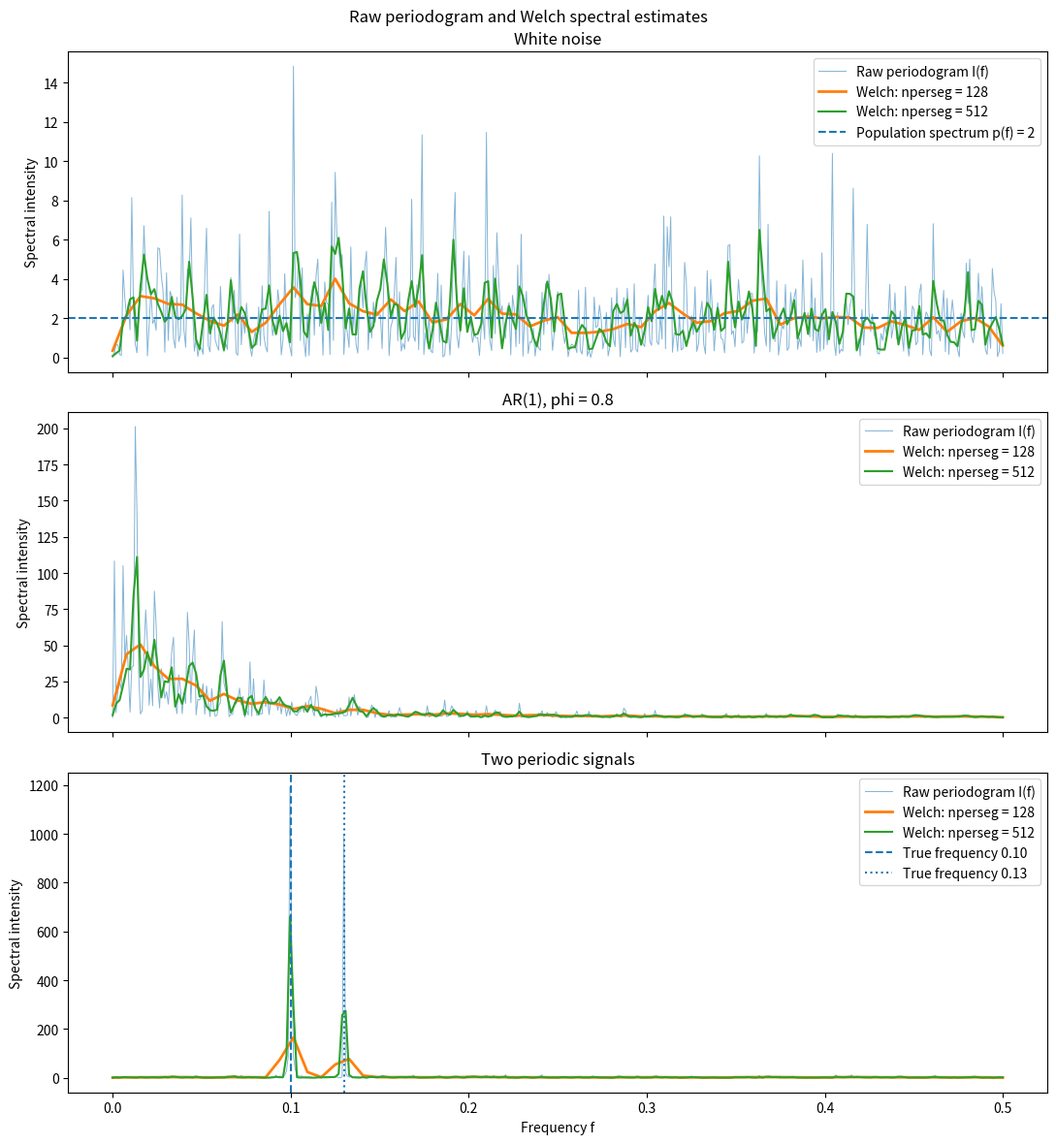

Write the Python code that produced this figure.
import numpy as np
import matplotlib.pyplot as plt

from scipy.signal import periodogram, welch

def simulate_ar(
    coefficients,
    sample_size,
    noise_std,
    rng,
    burn_in=1000,
):
    coefficients = np.asarray(
        coefficients,
        dtype=float,
    )

    order = len(coefficients)

    total_size = (
        sample_size
        + burn_in 
        + order
    )

    innovations = rng.normal(
        loc=0.0,
        scale=noise_std,
        size=total_size,
    )

    values = np.zeros(total_size)

    for time in range(
        order,
        total_size,
    ):
        autogressive_part = 0.0

        for lag, coefficient in enumerate(
            coefficients,
            start=1
        ):
            autogressive_part += (
                coefficient
                * values[time - lag]
            )

        values[time] = (
            autogressive_part
            + innovations[time]
        )

    return values[
        burn_in + order:
    ]

rng = np.random.default_rng(seed=2026)

sample_size = 1024

time_index = np.arange(
    1,
    sample_size + 1,
)

white_noise = rng.normal(
    loc=0.0,
    scale=1.0,
    size=sample_size,
)

positive_ar1 = simulate_ar(
    coefficients=[0.8],
    sample_size=sample_size,
    noise_std=1.0,
    rng=rng,
)

frequency_1 = 0.10
frequency_2 = 0.13

two_frequencies = (
    2.0
    * np.cos(
        2
        * np.pi
        * frequency_1
        * time_index
    )
    +
    1.5
    * np.cos(
        2
        * np.pi
        * frequency_2
        * time_index
        + 0.8
    )
    +
    rng.normal(
        loc=0.0,
        scale=1.0,
        size=sample_size,
    )
)

series_dictionary = {
    'White noise': white_noise,
    'AR(1), phi = 0.8': positive_ar1,
    'Two periodic signals': two_frequencies,
}

spectral_results = {}

for name, series in series_dictionary.items():
    raw_frequencies, raw_intensity = periodogram(
        series,
        fs=1.0,
        window='boxcar',
        detrend='constant',
        return_onesided=True,
        scaling='density',
    )

    short_frequencies, short_welch = welch(
        series,
        fs=1.0,
        window='hann',
        nperseg=128,
        noverlap=64,
        detrend='constant',
        return_onesided=True,
        scaling='density',
    )

    long_frequencies, long_welch = welch(
        series,
        fs=1.0,
        window="hann",
        nperseg=512,
        noverlap=256,
        detrend="constant",
        return_onesided=True,
        scaling="density",
    )

    spectral_results[name] = {
        "raw_frequencies": raw_frequencies,
        "raw_intensity": raw_intensity,
        "short_frequencies": short_frequencies,
        "short_welch": short_welch,
        "long_frequencies": long_frequencies,
        "long_welch": long_welch,        
    }

figure, axes = plt.subplots(
    nrows=3,
    ncols=1,
    figsize=(11, 12),
    sharex=True,
)

for axis, name in zip(
    axes,
    series_dictionary,
):
    result = spectral_results[name]

    axis.plot(
        result["raw_frequencies"],
        result["raw_intensity"],
        linewidth=0.7,
        alpha=0.55,
        label="Raw periodogram I(f)",
    )

    axis.plot(
        result["short_frequencies"],
        result["short_welch"],
        linewidth=2.0,
        label="Welch: nperseg = 128",
    )

    axis.plot(
        result["long_frequencies"],
        result["long_welch"],
        linewidth=1.5,
        label="Welch: nperseg = 512",
    )

    if name == "White noise":
        axis.axhline(
            2.0,
            linestyle="--",
            label="Population spectrum p(f) = 2",
        )

    if name == "Two periodic signals":
        axis.axvline(
            frequency_1,
            linestyle="--",
            label="True frequency 0.10",
        )

        axis.axvline(
            frequency_2,
            linestyle=":",
            label="True frequency 0.13",
        )

    axis.set_title(name)
    axis.set_ylabel("Spectral intensity")
    axis.legend()

axes[-1].set_xlabel("Frequency f")

figure.suptitle(
    "Raw periodogram and Welch spectral estimates"
)

figure.tight_layout()
plt.show()
